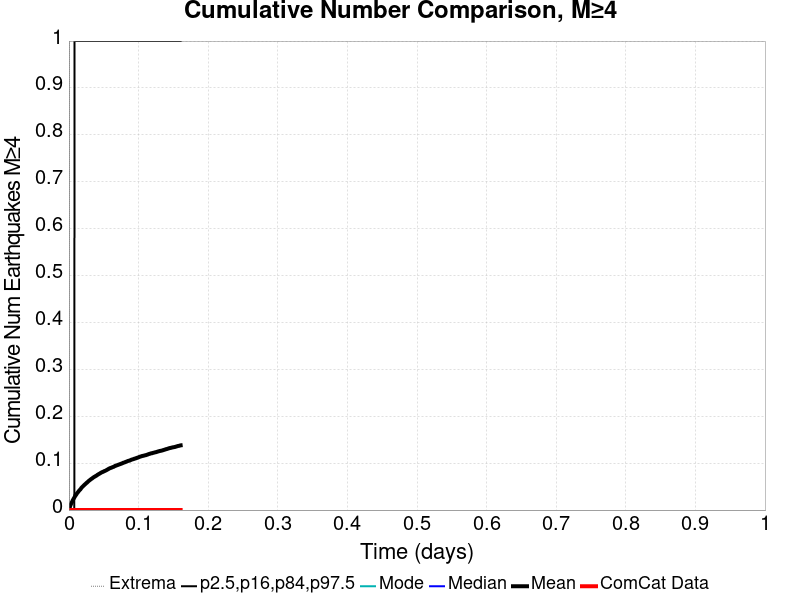

The data file committed next to this chart (first rows):
Time (days), ComCat Data, Simulation Mean, Simulation Median, Simulation Mode, Simulation Minimum, Simulation Maximum, 2.5 %-ile, 16 %-ile, 84 %-ile, 97.5 %-ile
0.0, 0.0, 0.0, 0.0, 0.0, 0.0, 0.0, 0.0, 0.0, 0.0, 0.0
3.2161584E-4, 0.0, 0.00125, 0.0, 0.0, 0.0, 1.0, 0.0, 0.0, 0.0, 0.0
6.432317E-4, 0.0, 0.002835, 0.0, 0.0, 0.0, 2.0, 0.0, 0.0, 0.0, 0.0
9.6484745E-4, 0.0, 0.004634, 0.0, 0.0, 0.0, 3.0, 0.0, 0.0, 0.0, 0.0
0.001286, 0.0, 0.006159, 0.0, 0.0, 0.0, 3.0, 0.0, 0.0, 0.0, 0.0
0.001608, 0.0, 0.007622, 0.0, 0.0, 0.0, 4.0, 0.0, 0.0, 0.0, 0.0
0.00193, 0.0, 0.009116, 0.0, 0.0, 0.0, 4.0, 0.0, 0.0, 0.0, 0.0
0.002251, 0.0, 0.01012, 0.0, 0.0, 0.0, 4.0, 0.0, 0.0, 0.0, 0.0
0.002573, 0.0, 0.01162, 0.0, 0.0, 0.0, 4.0, 0.0, 0.0, 0.0, 0.0
0.002895, 0.0, 0.01268, 0.0, 0.0, 0.0, 4.0, 0.0, 0.0, 0.0, 0.0
0.003216, 0.0, 0.01366, 0.0, 0.0, 0.0, 5.0, 0.0, 0.0, 0.0, 0.0
0.003538, 0.0, 0.01463, 0.0, 0.0, 0.0, 5.0, 0.0, 0.0, 0.0, 0.0
0.003859, 0.0, 0.01558, 0.0, 0.0, 0.0, 5.0, 0.0, 0.0, 0.0, 0.0
0.004181, 0.0, 0.01649, 0.0, 0.0, 0.0, 6.0, 0.0, 0.0, 0.0, 0.0
0.004503, 0.0, 0.01756, 0.0, 0.0, 0.0, 6.0, 0.0, 0.0, 0.0, 0.0
0.004824, 0.0, 0.01838, 0.0, 0.0, 0.0, 6.0, 0.0, 0.0, 0.0, 0.0
0.005146, 0.0, 0.0196, 0.0, 0.0, 0.0, 6.0, 0.0, 0.0, 0.0, 0.0
0.005467, 0.0, 0.02058, 0.0, 0.0, 0.0, 6.0, 0.0, 0.0, 0.0, 0.0
0.005789, 0.0, 0.02159, 0.0, 0.0, 0.0, 6.0, 0.0, 0.0, 0.0, 0.0
0.006111, 0.0, 0.02238, 0.0, 0.0, 0.0, 7.0, 0.0, 0.0, 0.0, 0.0
0.006432, 0.0, 0.02341, 0.0, 0.0, 0.0, 7.0, 0.0, 0.0, 0.0, 0.0
0.006754, 0.0, 0.02418, 0.0, 0.0, 0.0, 7.0, 0.0, 0.0, 0.0, 0.0
0.007076, 0.0, 0.02503, 0.0, 0.0, 0.0, 7.0, 0.0, 0.0, 0.0, 0.0
0.007397, 0.0, 0.02576, 0.0, 0.0, 0.0, 7.0, 0.0, 0.0, 0.0, 0.0
0.007719, 0.0, 0.02662, 0.0, 0.0, 0.0, 7.0, 0.0, 0.0, 0.0, 0.0
0.00804, 0.0, 0.02747, 0.0, 0.0, 0.0, 8.0, 0.0, 0.0, 0.0, 1.0
0.008362, 0.0, 0.02829, 0.0, 0.0, 0.0, 8.0, 0.0, 0.0, 0.0, 1.0
0.008684, 0.0, 0.02905, 0.0, 0.0, 0.0, 8.0, 0.0, 0.0, 0.0, 1.0
0.009005, 0.0, 0.02982, 0.0, 0.0, 0.0, 8.0, 0.0, 0.0, 0.0, 1.0
0.009327, 0.0, 0.03073, 0.0, 0.0, 0.0, 8.0, 0.0, 0.0, 0.0, 1.0
0.009648, 0.0, 0.03122, 0.0, 0.0, 0.0, 8.0, 0.0, 0.0, 0.0, 1.0
0.00997, 0.0, 0.03223, 0.0, 0.0, 0.0, 8.0, 0.0, 0.0, 0.0, 1.0
0.01029, 0.0, 0.03262, 0.0, 0.0, 0.0, 8.0, 0.0, 0.0, 0.0, 1.0
0.01061, 0.0, 0.03323, 0.0, 0.0, 0.0, 8.0, 0.0, 0.0, 0.0, 1.0
0.01093, 0.0, 0.03409, 0.0, 0.0, 0.0, 8.0, 0.0, 0.0, 0.0, 1.0
0.01126, 0.0, 0.03482, 0.0, 0.0, 0.0, 8.0, 0.0, 0.0, 0.0, 1.0
0.01158, 0.0, 0.03564, 0.0, 0.0, 0.0, 8.0, 0.0, 0.0, 0.0, 1.0
0.0119, 0.0, 0.03628, 0.0, 0.0, 0.0, 8.0, 0.0, 0.0, 0.0, 1.0
0.01222, 0.0, 0.0368, 0.0, 0.0, 0.0, 8.0, 0.0, 0.0, 0.0, 1.0
0.01254, 0.0, 0.03726, 0.0, 0.0, 0.0, 9.0, 0.0, 0.0, 0.0, 1.0
0.01286, 0.0, 0.03793, 0.0, 0.0, 0.0, 9.0, 0.0, 0.0, 0.0, 1.0
0.01319, 0.0, 0.03863, 0.0, 0.0, 0.0, 9.0, 0.0, 0.0, 0.0, 1.0
0.01351, 0.0, 0.03924, 0.0, 0.0, 0.0, 9.0, 0.0, 0.0, 0.0, 1.0
0.01383, 0.0, 0.03985, 0.0, 0.0, 0.0, 9.0, 0.0, 0.0, 0.0, 1.0
0.01415, 0.0, 0.04055, 0.0, 0.0, 0.0, 9.0, 0.0, 0.0, 0.0, 1.0
0.01447, 0.0, 0.04095, 0.0, 0.0, 0.0, 9.0, 0.0, 0.0, 0.0, 1.0
0.01479, 0.0, 0.04159, 0.0, 0.0, 0.0, 9.0, 0.0, 0.0, 0.0, 1.0
0.01512, 0.0, 0.04216, 0.0, 0.0, 0.0, 9.0, 0.0, 0.0, 0.0, 1.0
0.01544, 0.0, 0.04259, 0.0, 0.0, 0.0, 10.0, 0.0, 0.0, 0.0, 1.0
0.01576, 0.0, 0.04317, 0.0, 0.0, 0.0, 11.0, 0.0, 0.0, 0.0, 1.0
0.01608, 0.0, 0.04378, 0.0, 0.0, 0.0, 11.0, 0.0, 0.0, 0.0, 1.0
0.0164, 0.0, 0.04399, 0.0, 0.0, 0.0, 11.0, 0.0, 0.0, 0.0, 1.0
0.01672, 0.0, 0.04466, 0.0, 0.0, 0.0, 11.0, 0.0, 0.0, 0.0, 1.0
0.01705, 0.0, 0.04524, 0.0, 0.0, 0.0, 11.0, 0.0, 0.0, 0.0, 1.0
0.01737, 0.0, 0.04607, 0.0, 0.0, 0.0, 11.0, 0.0, 0.0, 0.0, 1.0
0.01769, 0.0, 0.04692, 0.0, 0.0, 0.0, 11.0, 0.0, 0.0, 0.0, 1.0
0.01801, 0.0, 0.04744, 0.0, 0.0, 0.0, 11.0, 0.0, 0.0, 0.0, 1.0
0.01833, 0.0, 0.0479, 0.0, 0.0, 0.0, 11.0, 0.0, 0.0, 0.0, 1.0
0.01865, 0.0, 0.04841, 0.0, 0.0, 0.0, 11.0, 0.0, 0.0, 0.0, 1.0
0.01898, 0.0, 0.04902, 0.0, 0.0, 0.0, 11.0, 0.0, 0.0, 0.0, 1.0
... 440 more rows
